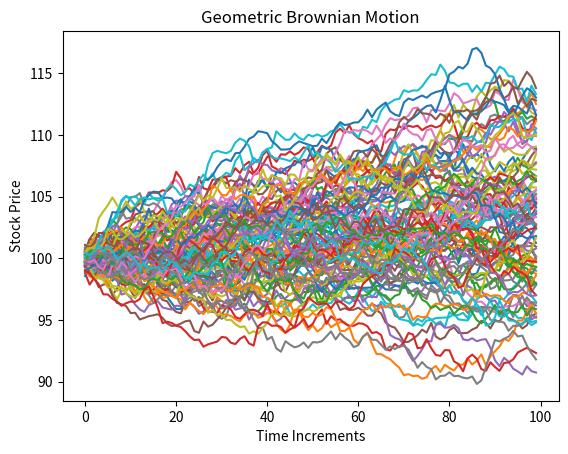

Source code (Python):
import numpy as np
import matplotlib.pyplot as plt


class MonteCarlo:
    def __init__(self):
        return

    def simulate_gbm(self, s, t, r, sigma, steps, N):
        dt = t / steps
        st = np.log(s) + np.cumsum((r - sigma ** 2 / 2) * dt + sigma * np.sqrt(dt) * np.random.normal(size=(steps, N)),
                                   axis=0)
        return np.exp(st)

    def plot_gbm(self, s, t, r, sigma, steps, N):
        paths = self.simulate_gbm(s, t, r, sigma, steps, N)

        plt.plot(paths)
        plt.xlabel("Time Increments")
        plt.ylabel("Stock Price")
        plt.title("Geometric Brownian Motion")
        plt.show()

    def options_price(self, s, k, t, r, sigma, steps, N):
        paths = self.simulate_gbm(s, t, r, sigma, steps, N)
        payoffs = np.maximum(paths[-1] - k, 0)
        option_price = np.mean(payoffs) * np.exp(-r * t)
        return option_price


if __name__ == "__main__":
    mc = MonteCarlo()
    mc.plot_gbm(100, 1, 0.04, 0.05, 100, 100)
    print(mc.options_price(100, 103, 1, 0.04, 0.05, 100, 100))
